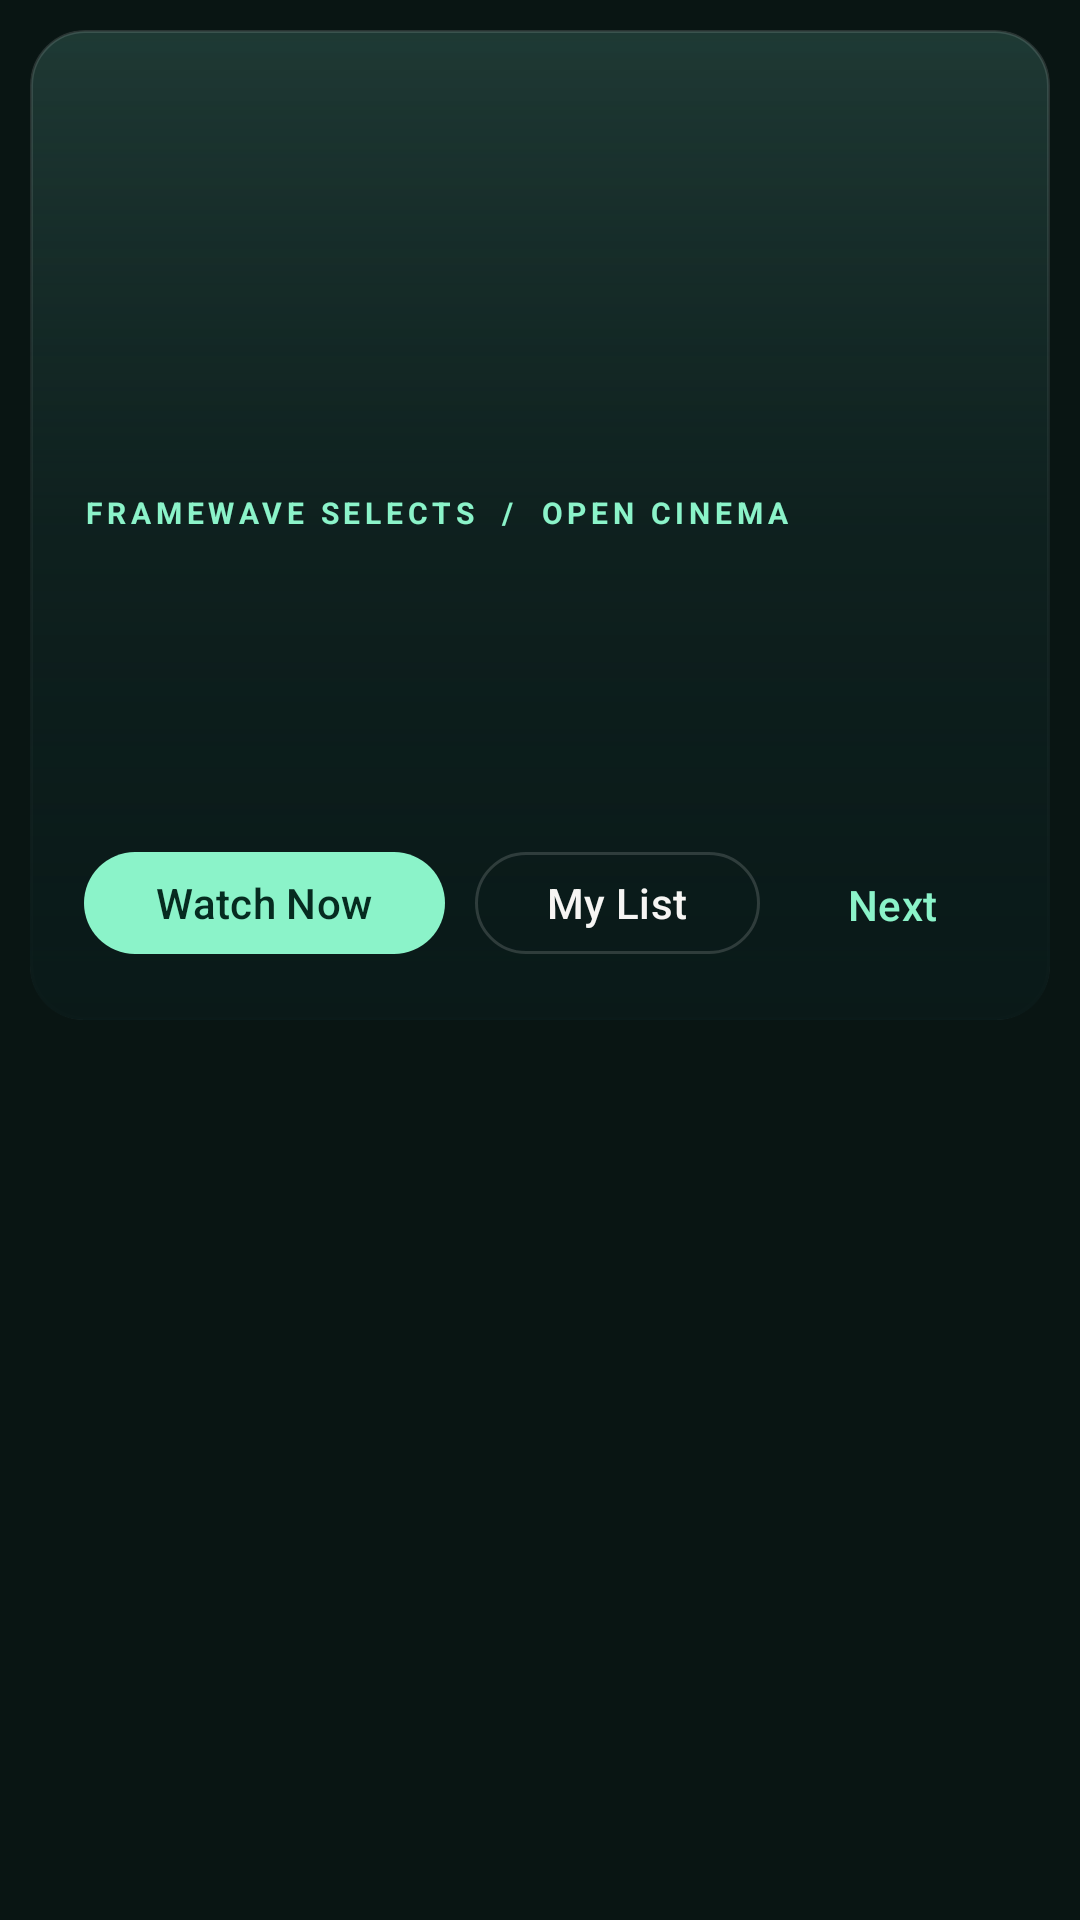

Reconstruct the res/layout file that produces this screen, plus the resources it refers to.
<!-- AndroidManifest.xml: application theme Theme.ZeeFlix -->
<!-- res/layout/fragment_home.xml -->
<?xml version="1.0" encoding="utf-8"?>
<ScrollView xmlns:android="http://schemas.android.com/apk/res/android"
    xmlns:app="http://schemas.android.com/apk/res-auto"
    android:layout_width="match_parent"
    android:layout_height="match_parent">

    <LinearLayout
        android:layout_width="match_parent"
        android:layout_height="wrap_content"
        android:orientation="vertical"
        android:paddingBottom="24dp">

        <FrameLayout
            android:id="@+id/heroCard"
            android:layout_width="match_parent"
            android:layout_height="330dp"
            android:layout_margin="10dp"
            android:background="@drawable/bg_glass_card"
            android:clipToOutline="true">

            <ImageView
                android:id="@+id/heroImage"
                android:layout_width="match_parent"
                android:layout_height="match_parent"
                android:contentDescription="Featured film"
                android:scaleType="centerCrop" />

            <View
                android:layout_width="match_parent"
                android:layout_height="match_parent"
                android:background="@drawable/bg_feature_fade" />

            <LinearLayout
                android:layout_width="match_parent"
                android:layout_height="wrap_content"
                android:layout_gravity="bottom"
                android:orientation="vertical"
                android:padding="18dp">

                <TextView
                    android:layout_width="wrap_content"
                    android:layout_height="wrap_content"
                    android:letterSpacing="0.16"
                    android:text="FRAMEWAVE SELECTS  /  OPEN CINEMA"
                    android:textColor="@color/zf_accent"
                    android:textSize="10sp"
                    android:textStyle="bold" />

                <TextView
                    android:id="@+id/heroTitle"
                    android:layout_width="match_parent"
                    android:layout_height="wrap_content"
                    android:layout_marginTop="4dp"
                    android:textColor="@color/zf_text"
                    android:textSize="30sp"
                    android:textStyle="bold" />

                <TextView
                    android:id="@+id/heroMeta"
                    android:layout_width="match_parent"
                    android:layout_height="wrap_content"
                    android:layout_marginTop="4dp"
                    android:textColor="#DEDBD6"
                    android:textSize="12sp" />

                <TextView
                    android:id="@+id/heroSynopsis"
                    android:layout_width="match_parent"
                    android:layout_height="wrap_content"
                    android:layout_marginTop="8dp"
                    android:ellipsize="end"
                    android:maxLines="2"
                    android:textColor="#D0CECA"
                    android:textSize="13sp" />

                <LinearLayout
                    android:layout_width="match_parent"
                    android:layout_height="wrap_content"
                    android:layout_marginTop="12dp"
                    android:gravity="center_vertical"
                    android:orientation="horizontal">

                    <com.google.android.material.button.MaterialButton
                        android:id="@+id/btnHeroWatch"
                        android:layout_width="wrap_content"
                        android:layout_height="42dp"
                        android:text="Watch Now"
                        android:textColor="?attr/zfAccentInk"
                        app:backgroundTint="?attr/zfAccent"
                        app:icon="@drawable/ic_play"
                        app:iconTint="?attr/zfAccentInk" />

                    <com.google.android.material.button.MaterialButton
                        android:id="@+id/btnHeroList"
                        style="@style/Widget.Material3.Button.OutlinedButton"
                        android:layout_width="wrap_content"
                        android:layout_height="42dp"
                        android:layout_marginStart="10dp"
                        android:text="My List"
                        android:textColor="@color/zf_text"
                        app:strokeColor="@color/zf_glass_stroke" />

                    <View
                        android:layout_width="0dp"
                        android:layout_height="1dp"
                        android:layout_weight="1" />

                    <com.google.android.material.button.MaterialButton
                        android:id="@+id/btnHeroNext"
                        style="@style/Widget.Material3.Button.TextButton"
                        android:layout_width="wrap_content"
                        android:layout_height="38dp"
                        android:text="Next"
                        android:textColor="@color/zf_accent" />
                </LinearLayout>
            </LinearLayout>
        </FrameLayout>

        <HorizontalScrollView
            android:layout_width="match_parent"
            android:layout_height="wrap_content"
            android:paddingHorizontal="14dp"
            android:paddingVertical="10dp"
            android:scrollbars="none">

            <com.google.android.material.chip.ChipGroup
                android:id="@+id/homeGenreChips"
                android:layout_width="wrap_content"
                android:layout_height="wrap_content"
                app:singleLine="true"
                app:singleSelection="true" />
        </HorizontalScrollView>

        <LinearLayout
            android:id="@+id/shelvesContainer"
            android:layout_width="match_parent"
            android:layout_height="wrap_content"
            android:orientation="vertical" />
    </LinearLayout>
</ScrollView>
<!-- resources referenced by this layout -->
<resources>
  <color name="zf_accent">#8bf3c9</color>
  <color name="zf_glass_stroke">#26FFFFFF</color>
  <color name="zf_text">#F6F5F3</color>
  <!-- drawable bg_feature_fade (drawable) -->
  <shape xmlns:android="http://schemas.android.com/apk/res/android"><gradient android:angle="90" android:startColor="#FA091918" android:centerColor="#B0091918" android:endColor="#22091918"/></shape>
  <!-- drawable bg_glass_card (drawable) -->
  <?xml version="1.0" encoding="utf-8"?>
  <shape xmlns:android="http://schemas.android.com/apk/res/android"
      android:shape="rectangle">
      <gradient android:angle="270" android:startColor="?attr/zfGlassFill" android:endColor="?attr/zfSurface" />
      <stroke android:width="1dp" android:color="?attr/zfGlassEdge" />
      <corners android:radius="18dp" />
  </shape>
  <style name="Theme.ZeeFlix" parent="Theme.Material3.Dark.NoActionBar">
          <item name="zfBackground">@color/zf_bg</item>
          <item name="zfSurface">@color/zf_surface</item>
          <item name="zfText">@color/zf_text</item>
          <item name="zfMuted">@color/zf_muted</item>
          <item name="zfAccent">@color/zf_accent</item>
          <item name="zfAccentInk">@color/zf_accent_ink</item>
          <item name="zfGlassEdge">@color/zf_glass_stroke</item>
          <item name="zfGlassFill">#E624423C</item>
          <item name="zfBad">@color/zf_bad</item>
          <item name="zfOk">@color/zf_ok</item>
          <item name="colorPrimary">?attr/zfAccent</item>
          <item name="colorOnPrimary">?attr/zfAccentInk</item>
          <item name="colorSurface">?attr/zfSurface</item>
          <item name="colorOnSurface">?attr/zfText</item>
          <item name="colorOnSurfaceVariant">?attr/zfMuted</item>
          <item name="colorSecondaryContainer">?attr/zfGlassFill</item>
          <item name="colorOnSecondaryContainer">?attr/zfText</item>
          <item name="android:windowBackground">?attr/zfBackground</item>
          <item name="android:statusBarColor">?attr/zfBackground</item>
          <item name="android:navigationBarColor">?attr/zfSurface</item>
          <item name="android:windowLightStatusBar">false</item>
          <item name="android:windowLightNavigationBar">false</item>
      </style>
  <color name="zf_bg">#091513</color>
  <color name="zf_surface">#10221f</color>
  <color name="zf_muted">#A1A3AA</color>
  <color name="zf_accent_ink">#062b20</color>
  <color name="zf_bad">#F7A58F</color>
  <color name="zf_ok">#96D5B1</color>
</resources>
